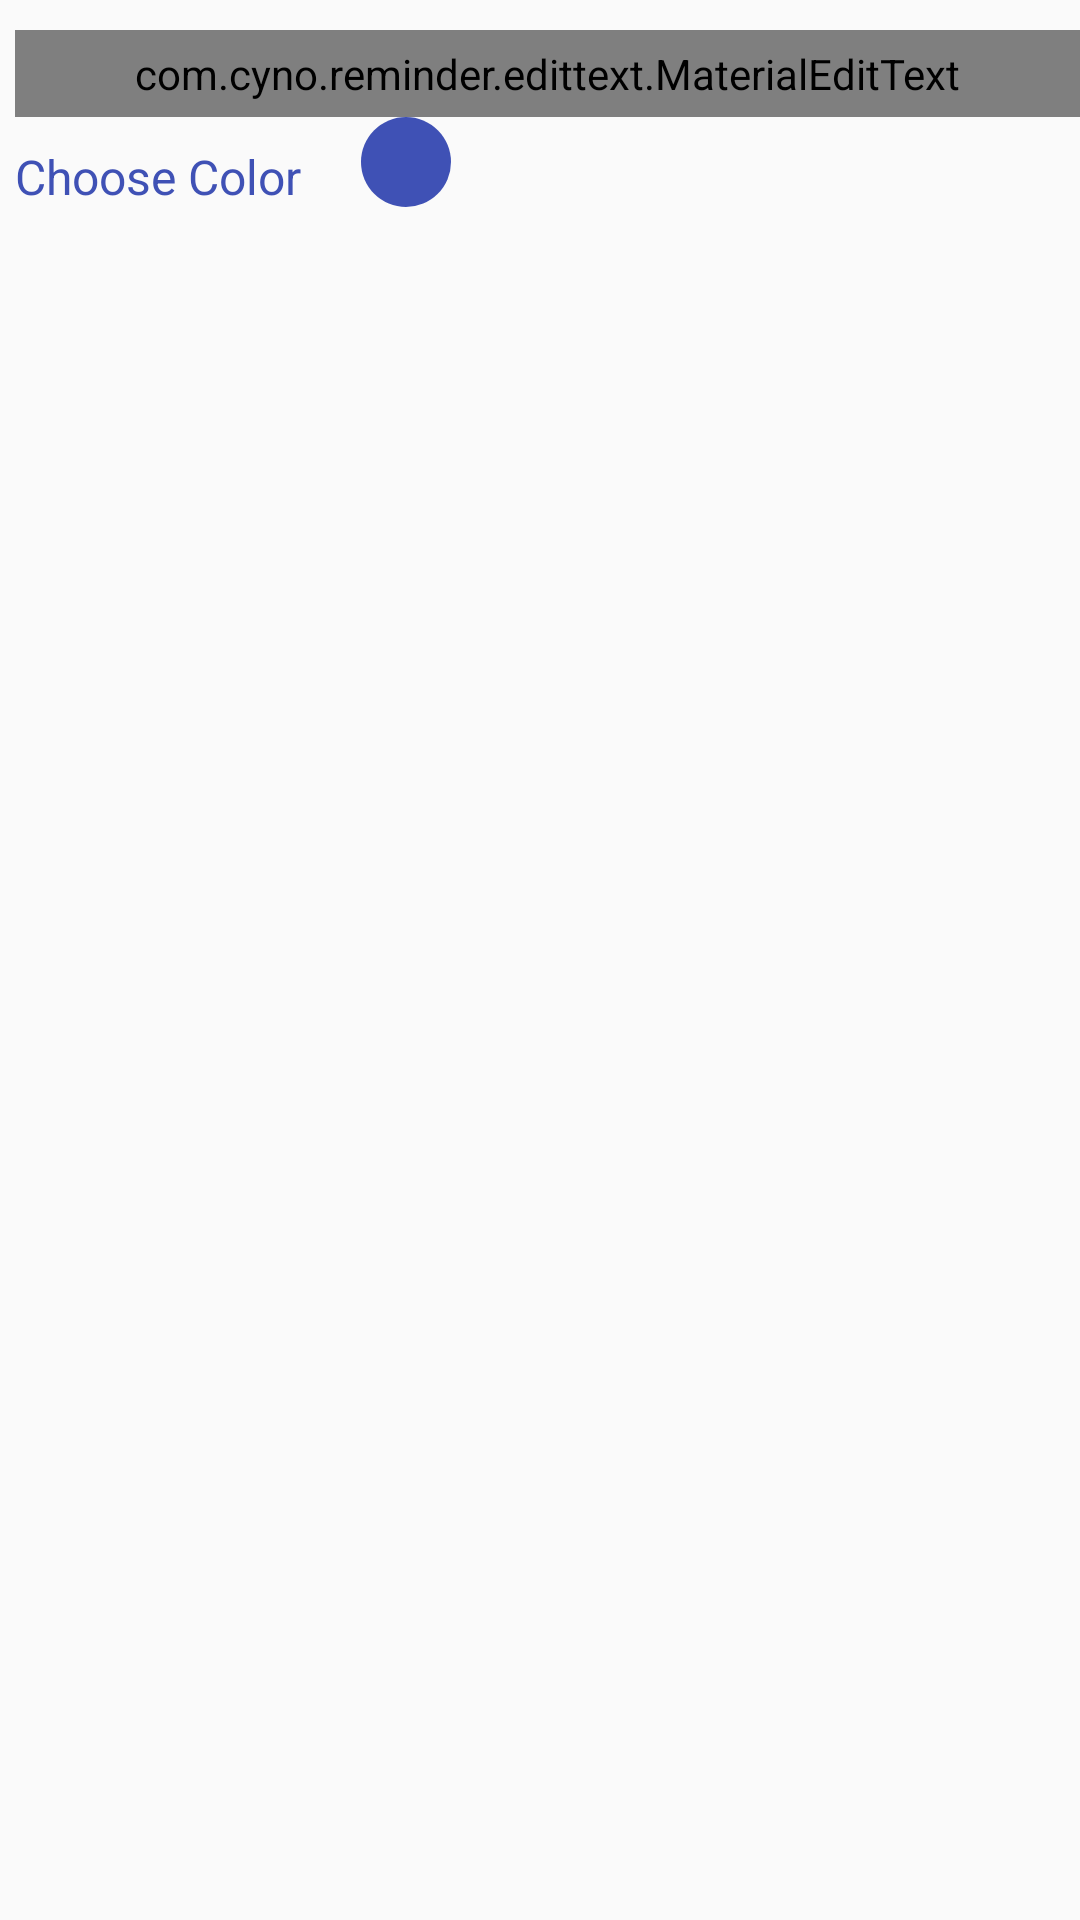

Android layout source for this screen:
<!-- AndroidManifest.xml: application theme AppTheme -->
<!-- res/layout/change_color_dialog.xml -->
<?xml version="1.0" encoding="utf-8"?>
<LinearLayout xmlns:android="http://schemas.android.com/apk/res/android"
    xmlns:tools="http://schemas.android.com/tools"
    xmlns:materialdesign="http://schemas.android.com/apk/res-auto"
    xmlns:app="http://schemas.android.com/apk/res/com.cyno.reminder_premium"
    android:layout_width="match_parent"
    android:layout_height="match_parent"
    android:orientation="vertical" >

    <com.cyno.reminder.edittext.MaterialEditText
        android:id="@+id/et_task_title"
        style="@style/add_product_edittext"
        android:layout_marginTop="@dimen/default_padding_2x"
        android:hint="@string/enter_title"
        android:inputType="textPersonName"
        app:floatingLabel="highlight"
        app:floatingLabelText="@string/enter_title" />

    <LinearLayout
        android:layout_width="wrap_content"
        android:layout_gravity="center_vertical"
        android:layout_height="wrap_content"
        android:gravity="center_vertical"
        android:orientation="horizontal" >

        <TextView
            android:padding="@dimen/default_padding"
            android:layout_width="wrap_content"
            android:layout_height="wrap_content"
            android:layout_marginRight="@dimen/default_padding_2x"
            android:text="@string/color_category"
            android:textColor="@color/primary"
            android:textSize="@dimen/text_size_med" />

        <View
            android:id="@+id/color"
            android:layout_width="30dp"
            android:layout_height="30dp"
            android:layout_gravity="center_horizontal"
            android:layout_margin="@dimen/default_padding"
            android:background="@drawable/circle_view"
            android:padding="@dimen/default_padding_2x"
            android:text="Birthday" />
    </LinearLayout>

</LinearLayout>
<!-- resources referenced by this layout -->
<resources>
  <color name="primary">#3F51B5</color>
  <dimen name="default_padding">5dp</dimen>
  <dimen name="default_padding_2x">10dp</dimen>
  <dimen name="text_size_med">16sp</dimen>
  <!-- drawable circle_view (drawable) -->
  <?xml version="1.0" encoding="utf-8"?>
  <shape xmlns:android="http://schemas.android.com/apk/res/android" android:shape="oval" >
      <solid android:color="@color/primary"/>
      <gradient android:startColor="@color/primary" android:endColor="@color/primary"
          android:angle="270"/>
  </shape>
  <string name="color_category">Choose Color</string>
  <string name="enter_title">Title</string>
  <style name="add_product_edittext">
          <item name="android:layout_marginLeft">@dimen/default_padding</item>
          <item name="android:layout_height">wrap_content</item>
          <item name="android:layout_width">match_parent</item>
          <item name="android:textColor">@color/black</item>
          <item name="android:textSize">@dimen/title_add</item>
          <item name="android:textColorHint">@color/hint_color</item>
          <item name="android:background">@color/white</item>
          <item name="android:padding">@dimen/default_padding</item>
          <item name="floatingLabelTextSize">@dimen/floating_label</item>
          <item name="helperTextAlwaysShown">true</item>
      </style>
  <style name="AppTheme" parent="AppBaseTheme">
          
      </style>
  <color name="black">#000000</color>
  <dimen name="title_add">16sp</dimen>
  <color name="hint_color">#cccccc</color>
  <color name="white">#FFFFFF</color>
  <dimen name="floating_label">16sp</dimen>
  <style name="AppBaseTheme" parent="Theme.AppCompat.Light">
          <item name="android:windowAnimationStyle">@null</item>
          <item name="colorAccent">@color/accent</item>
          <item name="drawerArrowStyle">@style/DrawerArrowStyle</item>
          <item name="colorPrimary">@color/primary</item>
          <item name="colorPrimaryDark">@color/primary_dark</item>
          <item name="android:windowNoTitle">true</item>
          <item name="windowActionBar">false</item>
          <item name="windowNoTitle">true</item>
          <item name="android:windowFullscreen">false</item>
          <item name="android:windowContentOverlay">@null</item>
      </style>
  <color name="accent">#e91e63</color>
  <style name="DrawerArrowStyle" parent="Widget.AppCompat.DrawerArrowToggle">
          <item name="spinBars">true</item>
          <item name="color">@android:color/white</item>
      </style>
  <color name="primary_dark">#303F9F</color>
</resources>
